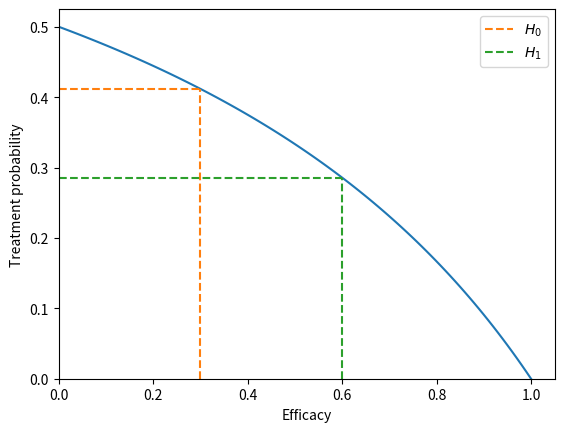
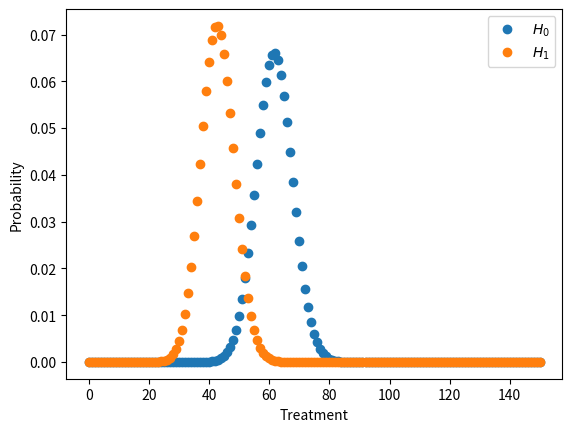
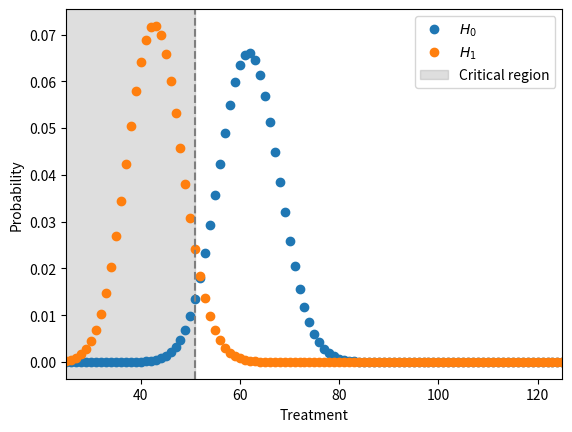

The script that saved these images, in order:
sample_size = 150

def get_treatment_probability(efficacy):
    return (1-efficacy)/(2-efficacy)

efficacy0 = 0.3

probability0 = get_treatment_probability(efficacy0)
probability0

efficacy1 = 0.6

probability1 = get_treatment_probability(efficacy1)
probability1

import numpy as np
import matplotlib.pyplot as plt
fig, ax = plt.subplots()
ax.set_xlabel("Efficacy")
ax.set_ylabel("Treatment probability")
efficacy = np.linspace(0, 1, 100)
treatment_probability = get_treatment_probability(efficacy)
ax.plot(efficacy, treatment_probability)
ax.vlines(x=efficacy0, ymin=0, ymax=probability0, ls='--', color='tab:orange', label="$H_0$")
ax.hlines(y=probability0, xmin=0, xmax=efficacy0, ls='--', color='tab:orange')
ax.vlines(x=efficacy1, ymin=0, ymax=probability1, ls='--', color='tab:green', label="$H_1$")
ax.hlines(y=probability1, xmin=0, xmax=efficacy1, ls='--', color='tab:green')
ax.set_xlim(left=0)
ax.set_ylim(bottom=0)
ax.legend()

ntreatment = np.arange(0, sample_size+1)

import scipy
random_variable0 = scipy.stats.binom(sample_size, probability0)
ntreatment_pmf0 = random_variable0.pmf(ntreatment)

random_variable1 = scipy.stats.binom(sample_size, probability1)
ntreatment_pmf1 = random_variable1.pmf(ntreatment)

fig, ax = plt.subplots()
ax.set_xlabel("Treatment")
ax.set_ylabel("Probability")
ax.plot(ntreatment, ntreatment_pmf0, ls='', marker='o', label="$H_0$")
ax.plot(ntreatment, ntreatment_pmf1, ls='', marker='o', label="$H_1$")
ax.legend()

test_significance = 0.05

quantile = random_variable0.ppf(test_significance)
quantile

random_variable0.cdf(quantile)

critical_value = quantile - 1
critical_value

random_variable0.cdf(critical_value)

test_power = random_variable1.cdf(critical_value)
test_power

fig, ax = plt.subplots()
ax.set_xlabel("Treatment")
ax.set_ylabel("Probability")
ax.plot(ntreatment, ntreatment_pmf0, ls='', marker='o', label="$H_0$")
ax.plot(ntreatment, ntreatment_pmf1, ls='', marker='o', label="$H_1$")
ax.axvline(critical_value, ls='--', color='tab:gray')
ax.set_xlim(left=25, right=125)
plt.axvspan(0, critical_value, color='tab:gray', alpha=0.25, label="Critical region")
ax.legend()